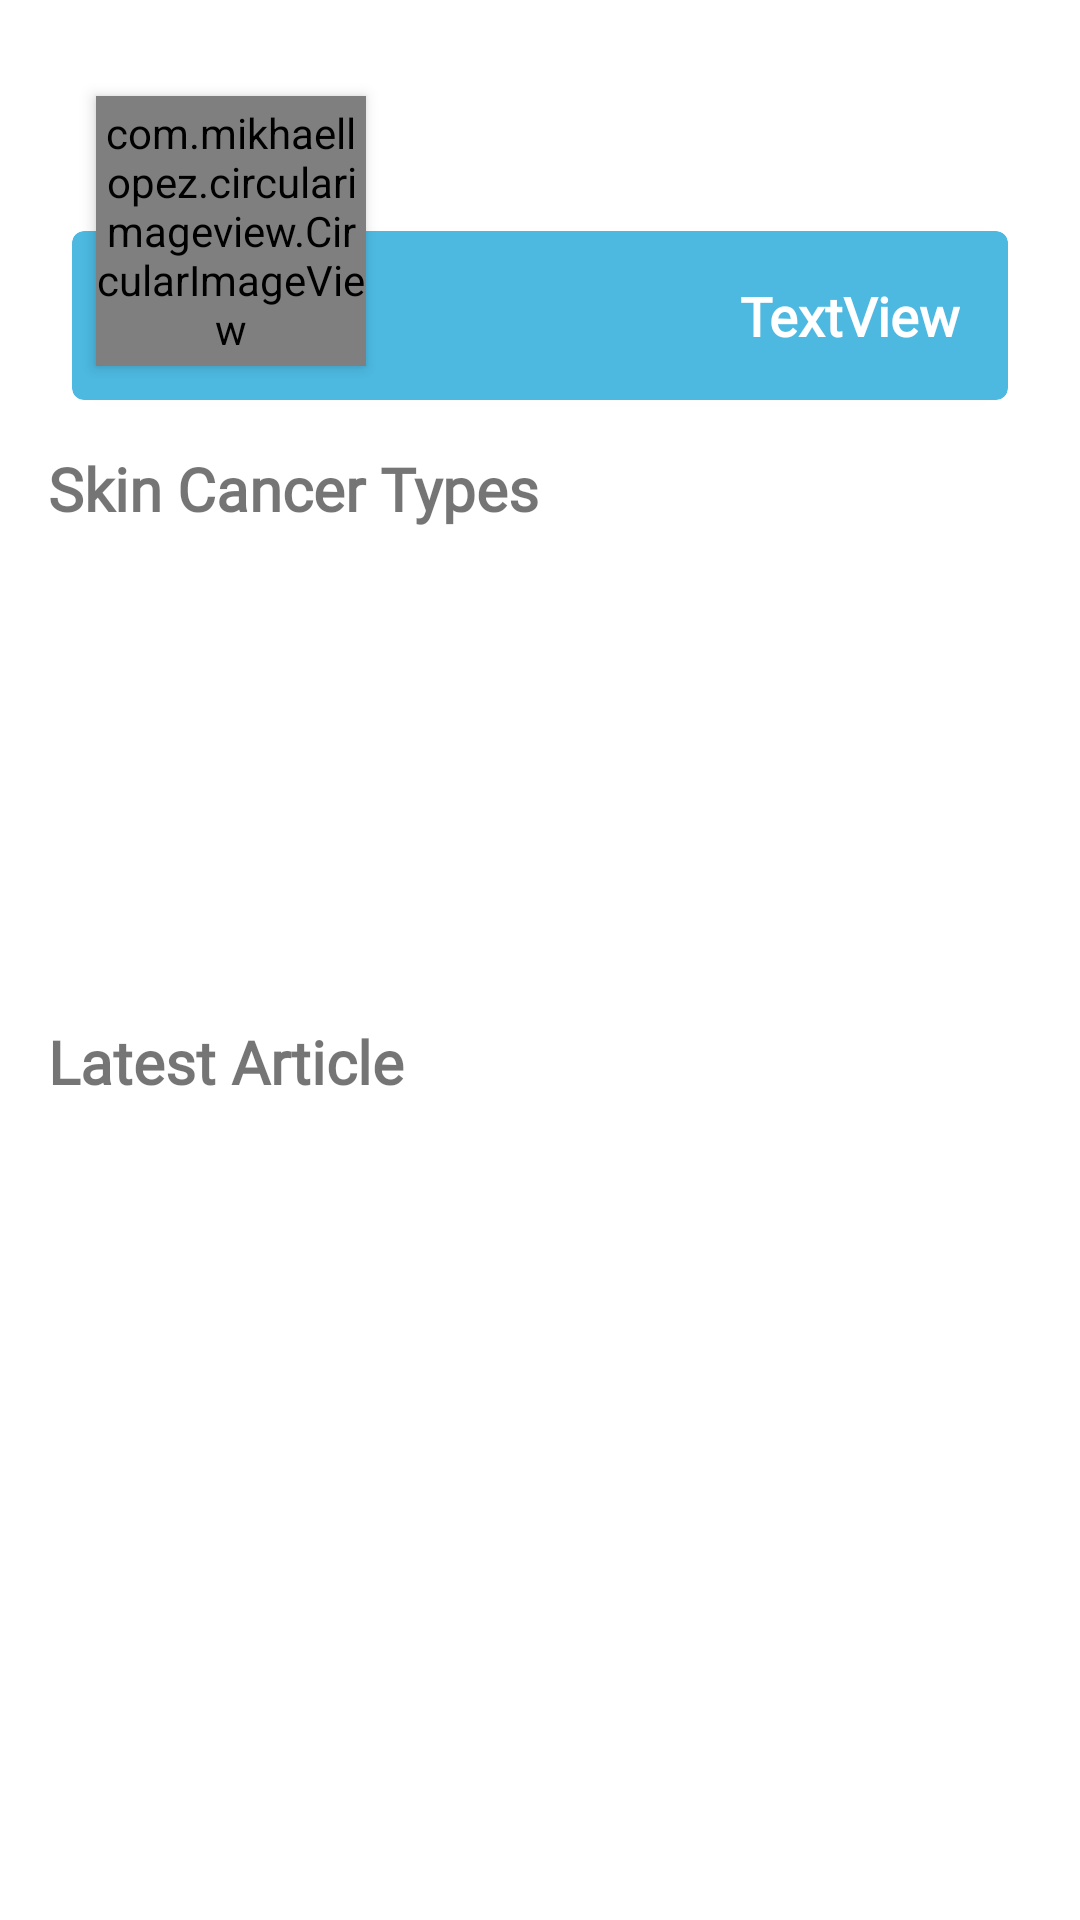

Here is an Android app screen rendered from its layout file. Give the layout XML and the strings, colors and styles it references.
<!-- AndroidManifest.xml: application theme Theme.Dermanalyzebangkitcapstone -->
<!-- res/layout/fragment_main.xml -->
<?xml version="1.0" encoding="utf-8"?>
<androidx.constraintlayout.widget.ConstraintLayout xmlns:android="http://schemas.android.com/apk/res/android"
    xmlns:app="http://schemas.android.com/apk/res-auto"
    xmlns:tools="http://schemas.android.com/tools"
    android:layout_width="match_parent"
    android:layout_height="match_parent"
    android:paddingHorizontal="16dp"
    android:paddingTop="16dp"
    tools:context=".MainFragment">

    <com.mikhaellopez.circularimageview.CircularImageView
        android:id="@+id/circularImageView"
        android:layout_width="90dp"
        android:layout_height="90dp"
        android:layout_marginTop="16dp"
        android:layout_marginStart="16dp"
        app:civ_border_color="?attr/colorPrimary"
        android:src="@drawable/chad"
        android:elevation="3dp"
        app:layout_constraintStart_toStartOf="parent"
        app:layout_constraintTop_toTopOf="parent" />

    <androidx.cardview.widget.CardView
        android:id="@+id/cardView"
        android:layout_width="match_parent"
        android:layout_height="wrap_content"
        android:layout_marginTop="45dp"
        android:layout_marginHorizontal="8dp"
        android:layout_gravity="center"
        android:backgroundTint="?attr/colorPrimary"
        android:elevation="3dp"
        app:cardCornerRadius="4dp"
        app:layout_constraintEnd_toEndOf="parent"
        app:layout_constraintStart_toStartOf="parent"
        app:layout_constraintTop_toTopOf="@+id/circularImageView"
        app:layout_constraintVertical_bias="1.0">

        <TextView
            android:id="@+id/tv_username"
            android:layout_width="match_parent"
            android:layout_height="wrap_content"
            android:layout_marginVertical="16dp"
            android:layout_marginEnd="16dp"
            android:text="TextView"
            android:fontFamily="@font/harbinger"
            android:textColor="?attr/colorOnPrimary"
            android:textAlignment="textEnd"
            android:textSize="18sp"
            android:textStyle="bold" />

    </androidx.cardview.widget.CardView>

    <TextView
        android:id="@+id/textView5"
        android:layout_width="match_parent"
        android:layout_height="wrap_content"
        android:layout_marginVertical="16dp"
        android:layout_marginTop="8dp"
        android:text="Skin Cancer Types"
        android:fontFamily="@font/harbinger"
        android:textSize="20sp"
        android:textStyle="bold"
        app:layout_constraintEnd_toEndOf="parent"
        app:layout_constraintStart_toStartOf="parent"
        app:layout_constraintTop_toBottomOf="@+id/cardView"
        app:layout_constraintVertical_bias="0.989" />

    <androidx.recyclerview.widget.RecyclerView
        android:id="@+id/rv_articles"
        android:layout_width="match_parent"
        android:layout_height="136dp"
        android:layout_marginTop="12dp"
        app:layout_constraintEnd_toEndOf="parent"
        app:layout_constraintHorizontal_bias="0.0"
        app:layout_constraintStart_toStartOf="parent"
        app:layout_constraintTop_toBottomOf="@+id/textView5"
        tools:listitem="@layout/item_row_cancer" />

    <TextView
        android:id="@+id/tv_articlescancer"
        android:layout_width="match_parent"
        android:layout_height="wrap_content"
        android:layout_marginVertical="16dp"
        android:layout_marginTop="8dp"
        android:text="Latest Article"
        android:fontFamily="@font/harbinger"
        android:textSize="20sp"
        android:textStyle="bold"
        app:layout_constraintEnd_toEndOf="parent"
        app:layout_constraintStart_toStartOf="parent"
        app:layout_constraintTop_toBottomOf="@+id/rv_articles" />

    <androidx.recyclerview.widget.RecyclerView
        android:id="@+id/rv_articlescancer"
        android:layout_width="match_parent"
        android:layout_height="0dp"
        android:layout_marginTop="16dp"
        app:layout_constraintBottom_toBottomOf="parent"
        app:layout_constraintEnd_toEndOf="parent"
        app:layout_constraintStart_toStartOf="parent"
        app:layout_constraintTop_toBottomOf="@+id/tv_articlescancer"
        app:layout_constraintVertical_bias="0.224"
        tools:listitem="@layout/item_row_articles" />

    <ProgressBar
        android:id="@+id/progressBar"
        style="?android:attr/progressBarStyle"
        android:layout_width="wrap_content"
        android:layout_height="wrap_content"
        android:visibility="gone"
        app:layout_constraintBottom_toBottomOf="parent"
        app:layout_constraintEnd_toEndOf="parent"
        app:layout_constraintStart_toStartOf="parent"
        app:layout_constraintTop_toTopOf="parent"
        tools:visibility="visible" />

</androidx.constraintlayout.widget.ConstraintLayout>
<!-- res/layout/item_row_cancer.xml (included above) -->
<?xml version="1.0" encoding="utf-8"?>
<androidx.cardview.widget.CardView xmlns:android="http://schemas.android.com/apk/res/android"
    xmlns:card_view="http://schemas.android.com/apk/res-auto"
    xmlns:tools="http://schemas.android.com/tools"
    android:id="@+id/card_view"
    android:layout_width="wrap_content"
    android:layout_height="wrap_content"
    android:layout_gravity="center"
    android:layout_marginHorizontal="8dp"
    android:elevation="3dp"
    card_view:cardCornerRadius="20dp">

    <androidx.constraintlayout.widget.ConstraintLayout
        android:layout_width="120dp"
        android:layout_height="120dp">

        <ImageView
            android:id="@+id/img_item_photo"
            android:layout_width="0dp"
            android:layout_height="0dp"
            android:scaleType="fitXY"
            card_view:layout_constraintBottom_toBottomOf="parent"
            card_view:layout_constraintEnd_toEndOf="parent"
            card_view:layout_constraintHorizontal_bias="0.56"
            card_view:layout_constraintStart_toStartOf="parent"
            card_view:layout_constraintTop_toTopOf="parent"
            card_view:layout_constraintVertical_bias="0.09"
            tools:src="@tools:sample/avatars" />

        <TextView
            android:id="@+id/tv_item_titlearticle"
            android:layout_width="match_parent"
            android:layout_height="wrap_content"
            android:background="@color/teal_200"
            android:backgroundTint="?attr/colorPrimary"
            android:fontFamily="@font/harbinger"
            android:textAlignment="center"
            android:textColor="?attr/colorOnPrimary"
            android:textSize="16sp"
            android:textStyle="bold"
            card_view:layout_constraintBottom_toBottomOf="parent"
            card_view:layout_constraintEnd_toEndOf="@+id/img_item_photo"
            card_view:layout_constraintStart_toStartOf="@+id/img_item_photo"
            tools:text="@string/title_articles" />
    </androidx.constraintlayout.widget.ConstraintLayout>
</androidx.cardview.widget.CardView>
<!-- res/layout/item_row_articles.xml (included above) -->
<?xml version="1.0" encoding="utf-8"?>
<androidx.cardview.widget.CardView xmlns:android="http://schemas.android.com/apk/res/android"
    xmlns:card_view="http://schemas.android.com/apk/res-auto"
    xmlns:tools="http://schemas.android.com/tools"
    android:id="@+id/card_view"
    android:layout_width="match_parent"
    android:layout_height="wrap_content"
    android:layout_gravity="center"
    android:layout_marginVertical="16dp"
    android:layout_marginHorizontal="8dp"
    card_view:cardCornerRadius="5dp">

    <androidx.constraintlayout.widget.ConstraintLayout
        android:layout_width="match_parent"
        android:layout_height="wrap_content"
        android:padding="8dp">

        <ImageView
            android:id="@+id/img_item_photo"
            android:layout_width="100dp"
            android:layout_height="100dp"
            android:layout_marginTop="8dp"
            android:scaleType="fitXY"
            android:src="@drawable/chad"
            card_view:layout_constraintStart_toStartOf="parent"
            card_view:layout_constraintTop_toBottomOf="@+id/tv_item_titlearticle"
            tools:src="@tools:sample/avatars" />

        <TextView
            android:id="@+id/tv_item_titlearticle"
            android:layout_width="0dp"
            android:layout_height="wrap_content"
            android:paddingHorizontal="8dp"
            android:fontFamily="@font/harbinger"
            android:textSize="16sp"
            android:textStyle="bold"
            android:textColor="?attr/colorOnPrimary"
            android:background="@drawable/bg_predict_red"
            android:backgroundTint="?attr/colorPrimary"
            card_view:layout_constraintEnd_toEndOf="parent"
            card_view:layout_constraintStart_toStartOf="parent"
            card_view:layout_constraintTop_toTopOf="parent"
            tools:text="@string/title_articles" />

        <TextView
            android:id="@+id/tv_item_readmore"
            android:layout_width="0dp"
            android:layout_height="wrap_content"
            android:layout_marginStart="8dp"
            android:ellipsize="end"
            android:maxLines="5"
            android:fontFamily="@font/harbinger"
            card_view:layout_constraintEnd_toEndOf="@+id/tv_item_titlearticle"
            card_view:layout_constraintStart_toEndOf="@+id/img_item_photo"
            card_view:layout_constraintTop_toTopOf="@+id/img_item_photo"
            tools:text="@string/readmore" />
    </androidx.constraintlayout.widget.ConstraintLayout>
</androidx.cardview.widget.CardView>
<!-- resources referenced by this layout -->
<resources>
  <color name="teal_200">#FF03DAC5</color>
  <!-- drawable chad: jpg bitmap (drawable-v24, 4522 bytes) -->
  <string name="readmore">readmore-&gt;</string>
  <string name="title_articles">Title Article</string>
  <style name="Theme.Dermanalyzebangkitcapstone" parent="Theme.MaterialComponents.DayNight.DarkActionBar">
          
          <item name="colorPrimary">@color/biru</item>
          <item name="colorPrimaryVariant">@color/navi</item>
          <item name="colorOnPrimary">@color/white</item>
          
          <item name="colorSecondary">@color/teal_200</item>
          <item name="colorSecondaryVariant">@color/teal_700</item>
          <item name="colorOnSecondary">@color/black</item>
          
          <item name="android:statusBarColor" tools:targetApi="l">?attr/colorPrimary</item>
          
      </style>
  <color name="biru">#4DB9E1</color>
  <color name="navi">#313D54</color>
  <color name="white">#FFFFFFFF</color>
  <color name="teal_700">#FF018786</color>
  <color name="black">#FF000000</color>
</resources>
